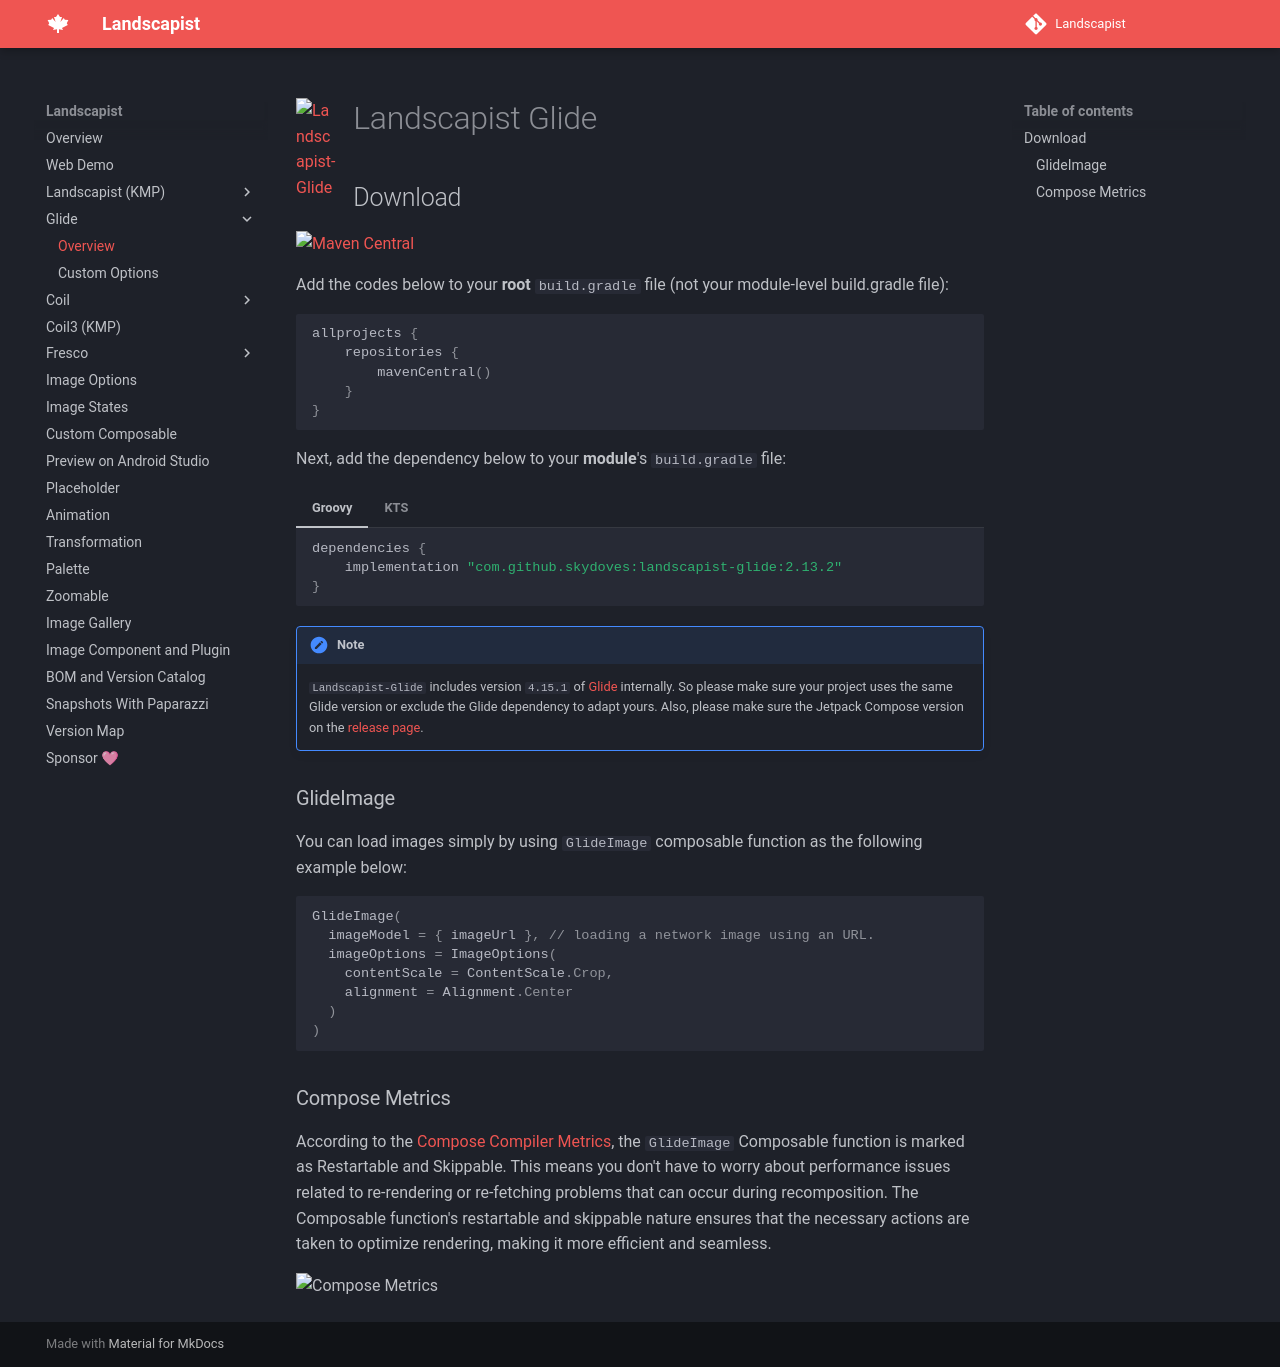

repository: skydoves/landscapist · page: glide/overview/index.html · generator: mkdocs

<div class="header">
  <a href="https://github.com/bumptech/glide" target="_blank"> <img src="https://user-images.githubusercontent.com/24237865/95545537-1bc15200-0a39-11eb-883d-644f564da5d3.png" align="left" width="6%" alt="Landscapist-Glide" /></a>
  <h1>Landscapist Glide</h1>
</div>

## Download

[![Maven Central](https://img.shields.io/maven-central/v/com.github.skydoves/landscapist.svg?label=Maven%20Central)](https://central.sonatype.com/search?q=skydoves%2520landscapist)<br>

Add the codes below to your **root** `build.gradle` file (not your module-level build.gradle file):

```Groovy
allprojects {
    repositories {
        mavenCentral()
    }
}
```

Next, add the dependency below to your **module**'s `build.gradle` file:

=== "Groovy"

    ```Groovy
    dependencies {
        implementation "com.github.skydoves:landscapist-glide:2.13.2"
    }
    ```

=== "KTS"

    ```kotlin
    dependencies {
        implementation("com.github.skydoves:landscapist-glide:2.13.2")
    }
    ```

!!! note

    `Landscapist-Glide` includes version `4.15.1` of [Glide](https://github.com/bumptech/glide) internally. So please make sure your project uses the same Glide version or exclude the Glide dependency to adapt yours. Also, please make sure the Jetpack Compose version on the [release page](https://github.com/skydoves/Landscapist/releases).

### GlideImage

You can load images simply by using `GlideImage` composable function as the following example below:

```kotlin
GlideImage(
  imageModel = { imageUrl }, // loading a network image using an URL.
  imageOptions = ImageOptions(
    contentScale = ContentScale.Crop,
    alignment = Alignment.Center
  )
)
```

### Compose Metrics

According to the [Compose Compiler Metrics](https://github.com/androidx/androidx/blob/androidx-main/compose/compiler/design/compiler-metrics.md), the `GlideImage` Composable function is marked as Restartable and Skippable. This means you don't have to worry about performance issues related to re-rendering or re-fetching problems that can occur during recomposition. The Composable function's restartable and skippable nature ensures that the necessary actions are taken to optimize rendering, making it more efficient and seamless.

![Compose Metrics](https://github.com/skydoves/landscapist/assets/24237865/bc83dd61-b10a-480d-8797-252df81a10d1)
